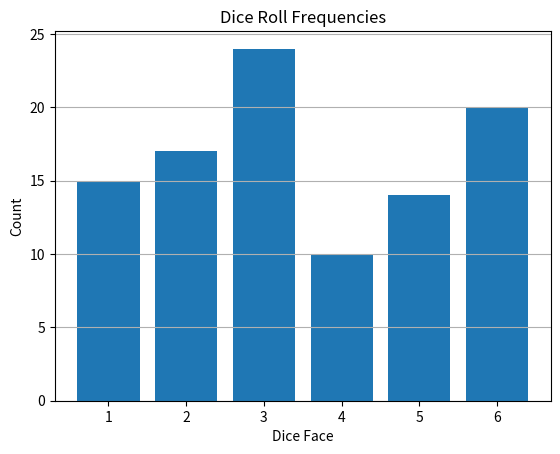

The matplotlib source for this figure:
import random
import matplotlib.pyplot as plt

# Function to roll a dice
def roll_dice():
    return random.randint(1, 6)

# Simulate rolling the dice multiple times
def simulate_rolls(num_rolls=100):
    results = [roll_dice() for _ in range(num_rolls)]
    return results

# Analyze results and show visualization
def analyze_results(results):
    frequencies = [results.count(i) for i in range(1, 7)]
    print("Frequencies of Dice Rolls:")
    for i in range(6):
        print(f"{i+1}: {frequencies[i]} times")

    plt.bar(range(1, 7), frequencies, tick_label=[str(i) for i in range(1, 7)])
    plt.title("Dice Roll Frequencies")
    plt.xlabel("Dice Face")
    plt.ylabel("Count")
    plt.grid(axis='y')
    plt.show()

# Run the simulation
if __name__ == "__main__":
    dice_results = simulate_rolls(100)
    analyze_results(dice_results)
